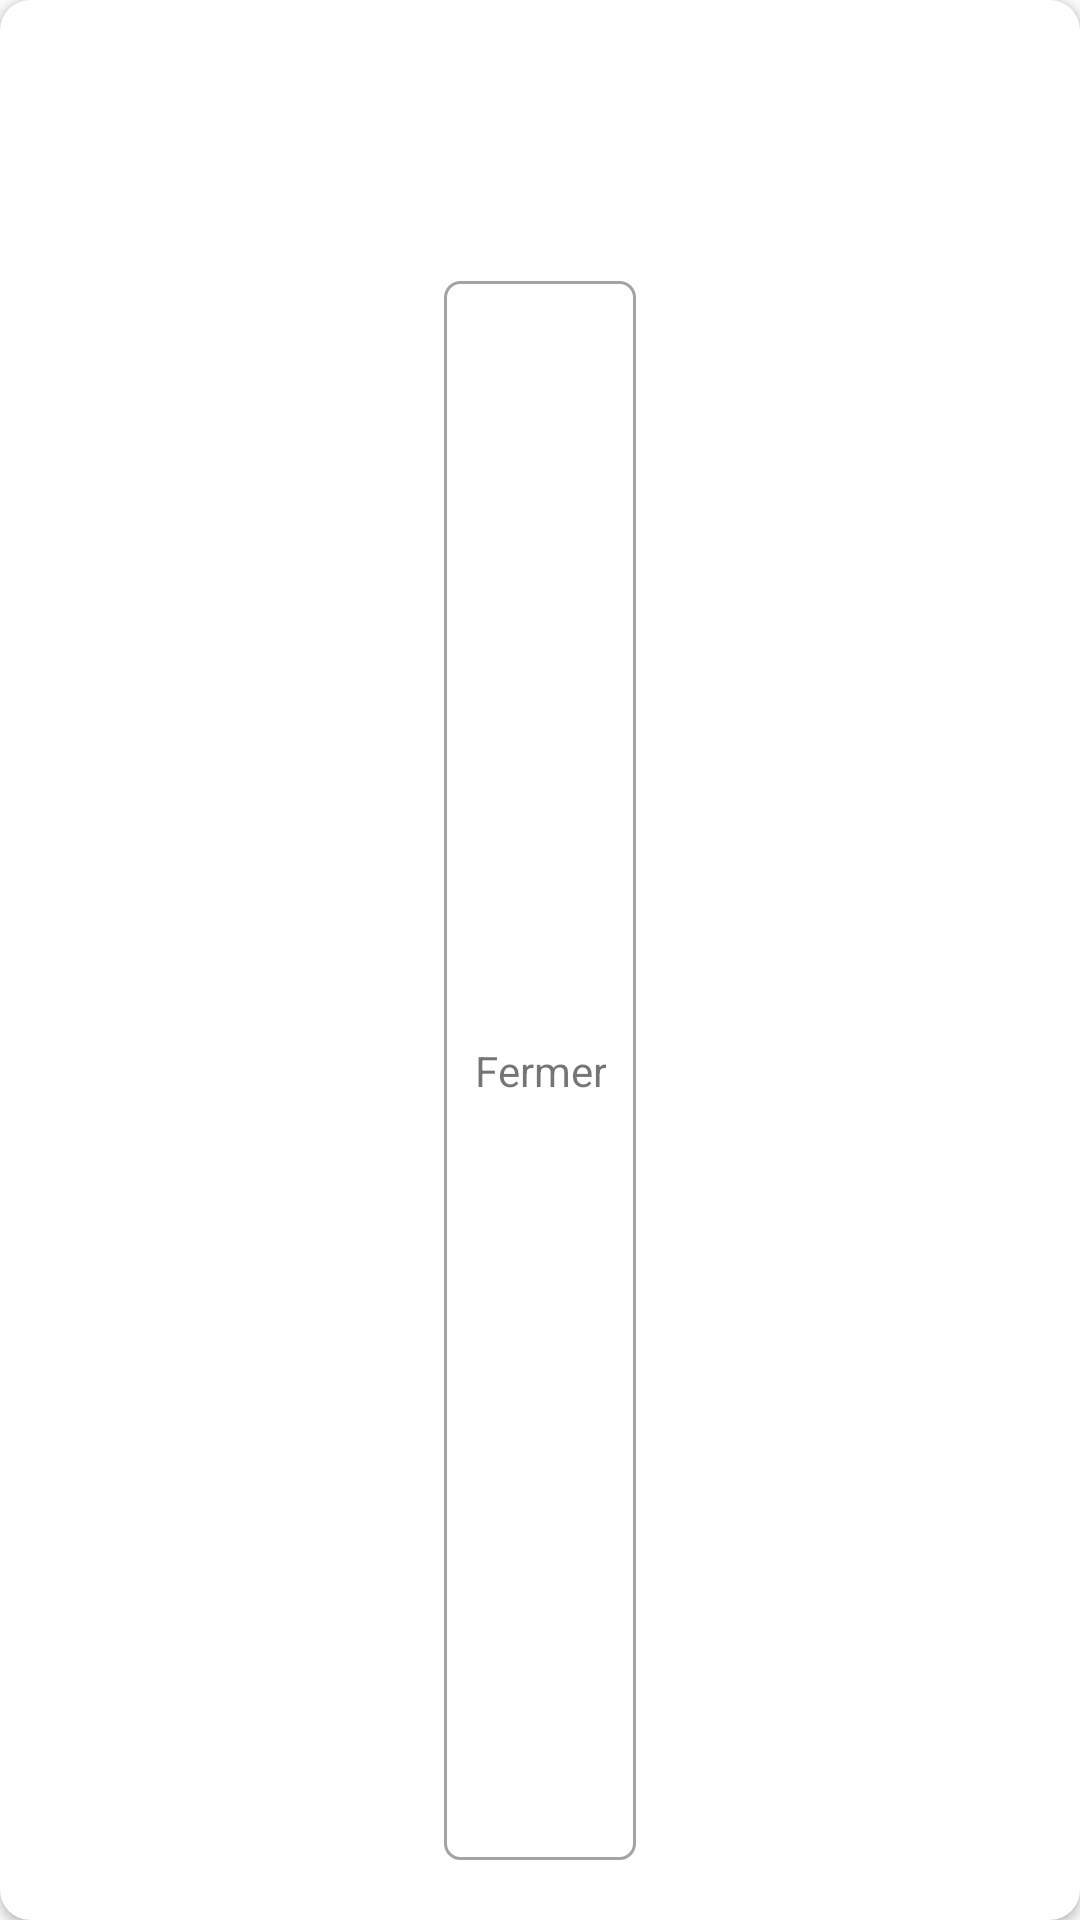

Android layout source for this screen:
<!-- AndroidManifest.xml: application theme AppTheme -->
<!-- res/layout/dialog_success.xml -->
<?xml version="1.0" encoding="utf-8"?>
<android.support.v7.widget.CardView xmlns:android="http://schemas.android.com/apk/res/android"
    android:layout_width="match_parent"
    android:layout_height="wrap_content"
    xmlns:app="http://schemas.android.com/apk/res-auto"
    app:cardCornerRadius="10dp"
    android:layout_margin="18dp">
    <LinearLayout
        android:layout_width="match_parent"
        android:layout_height="match_parent"
        android:visibility="visible"
        android:orientation="vertical"
        android:layout_gravity="center"
        >
        <ImageView
            android:layout_width="50dp"
            android:layout_height="1dp"
            android:indeterminate="true"
            android:layout_marginTop="30dp"
            android:layout_marginBottom="10dp"
            android:id="@+id/ic_success"/>
        <TextView
            android:id="@+id/tvWait"
            android:layout_width="match_parent"
            android:layout_height="wrap_content"
            android:gravity="center"
            android:textSize="17sp"
            android:textStyle="bold"
            android:text="@string/onSuccessMessage"
            android:layout_marginBottom="30dp"
            />
        <TextView
            android:id="@+id/btnClose"
            android:layout_width="wrap_content"
            android:layout_height="match_parent"
            android:text="@string/lbl_fermer"
            android:layout_gravity="center"
            android:gravity="center"
            android:paddingLeft="10dp"
            android:paddingRight="10dp"
            android:layout_marginBottom="20dp"
            android:background="@drawable/btn_control_forme"/>
    </LinearLayout>
</android.support.v7.widget.CardView>
<!-- resources referenced by this layout -->
<resources>
  <!-- drawable btn_control_forme (drawable) -->
  <?xml version="1.0" encoding="utf-8"?>
  <shape xmlns:android="http://schemas.android.com/apk/res/android"
      android:shape="rectangle">
      <gradient android:startColor="#fff" android:endColor="#fff" android:centerColor="#fff"/>
      <corners android:radius="5dp"/>
      <stroke android:width="1dp" android:color="#a3a3a3"/>
      <size android:height="35dp"/>
  </shape>
  <string name="lbl_fermer">Fermer</string>
  <string name="onSuccessMessage" />
  <style name="AppTheme" parent="Theme.AppCompat.Light.DarkActionBar">
  
          
          <item name="colorPrimary">@color/colorblue</item>
          <item name="colorPrimaryDark">@color/colorPrimaryDark</item>
          <item name="colorAccent">@color/colorAccent</item>
      </style>
  <color name="colorblue">#202544</color>
  <color name="colorPrimaryDark">#05A38B</color>
  <color name="colorAccent">#D81B60</color>
</resources>
